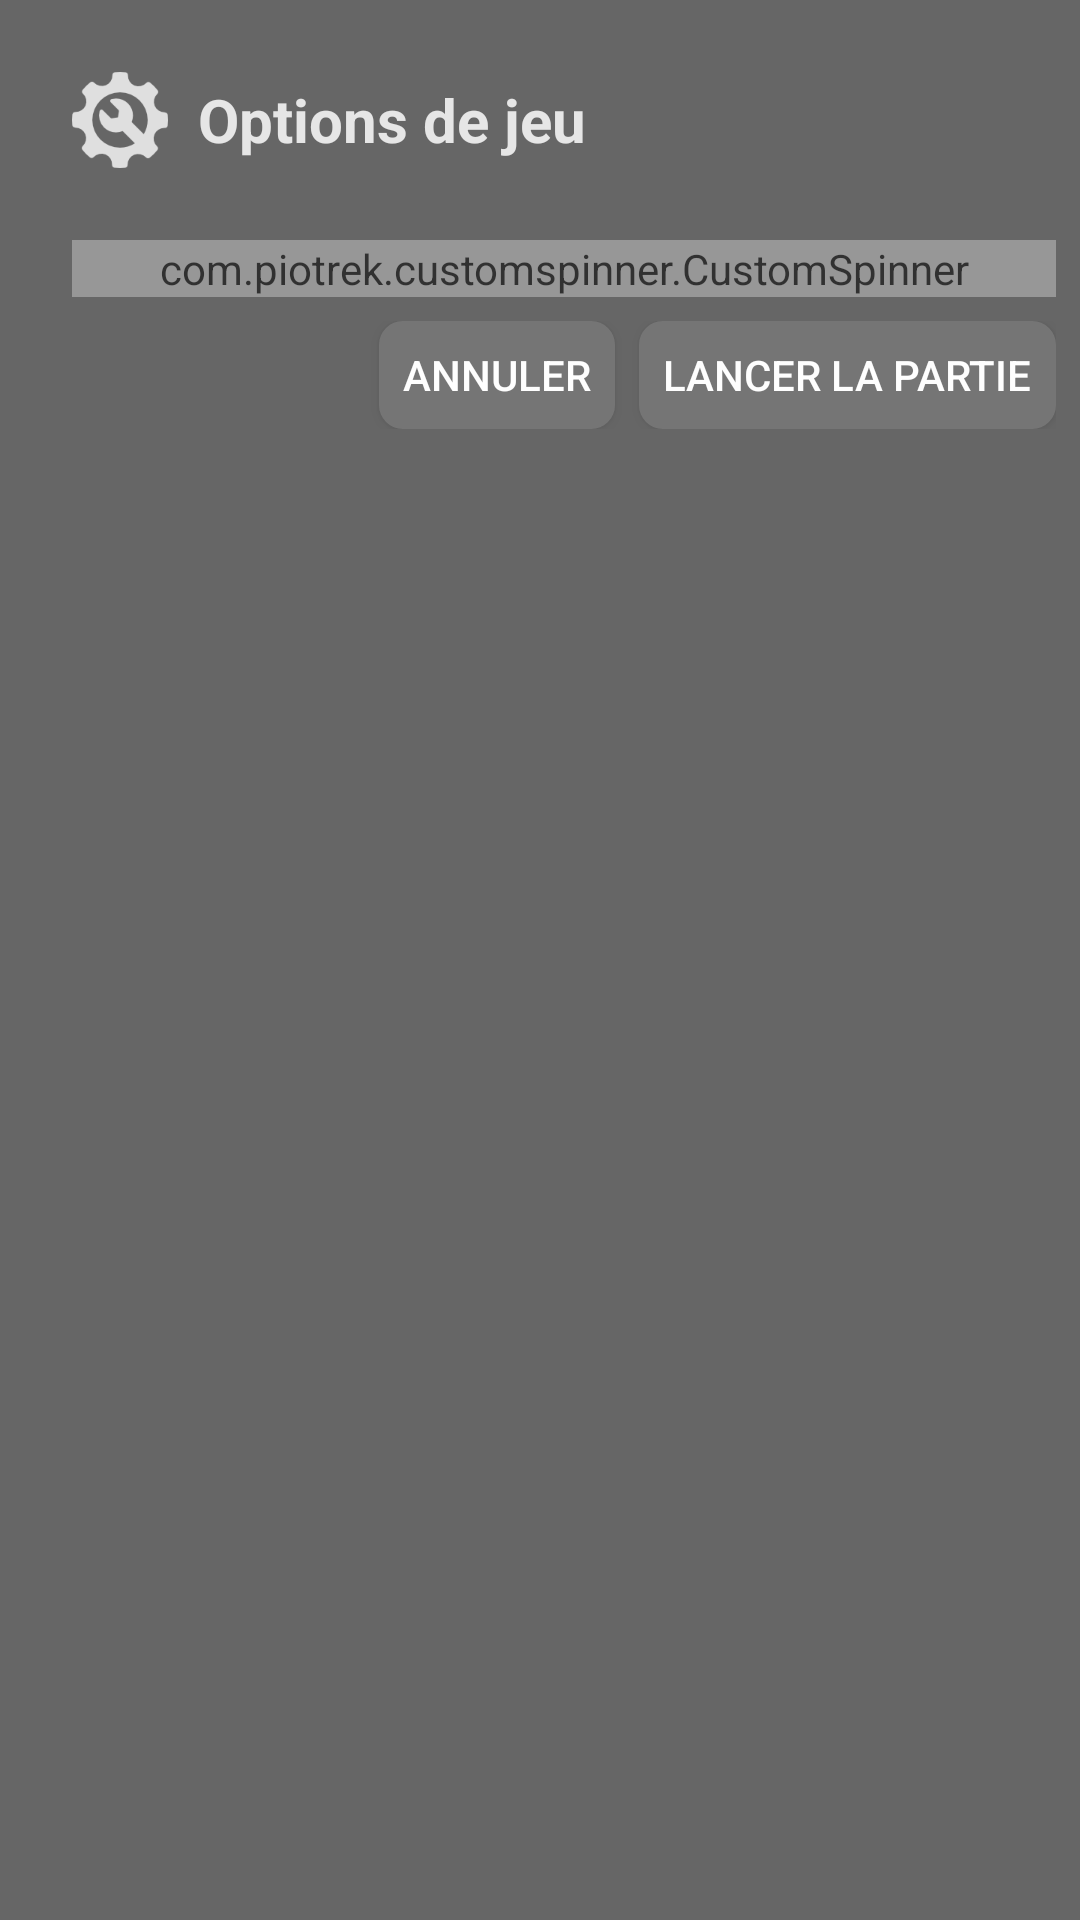

Layout XML and referenced resources for this Android screen:
<!-- AndroidManifest.xml: application theme AppTheme -->
<!-- res/layout/option_game_dialog.xml -->
<?xml version="1.0" encoding="utf-8"?>
<LinearLayout xmlns:android="http://schemas.android.com/apk/res/android"
    android:id="@+id/dialog_layout"
    android:orientation="vertical" android:layout_width="match_parent"
    android:layout_height="wrap_content"
    android:background="@color/dialogBackground"
    android:alpha="0.8">
    <LinearLayout
        android:layout_width="match_parent"
        android:layout_height="wrap_content"
        android:orientation="horizontal"
        android:padding="24dp"
        android:gravity="center_vertical">
        <ImageView
            android:layout_width="wrap_content"
            android:layout_height="32sp"
            android:src="@drawable/settings"
            android:adjustViewBounds="true"
            android:alpha="0.8"/>
        <TextView
            android:layout_marginLeft="10sp"
            android:layout_width="wrap_content"
            android:layout_height="wrap_content"
            android:textSize="20sp"
            android:textColor="#FFFFFF"
            android:text="@string/options_game_title"
            android:textStyle="bold"
            android:alpha="0.85"/>

    </LinearLayout>
    <ScrollView
        android:layout_width="match_parent"
        android:layout_height="wrap_content">
        <LinearLayout
            android:layout_width="match_parent"
            android:layout_height="wrap_content"
            android:orientation="vertical">
            <com.piotrek.customspinner.CustomSpinner
                android:id="@+id/spinnerMode"
                android:layout_width="match_parent"
                android:layout_height="wrap_content"
                android:background="#FFFFFF"
                android:layout_marginLeft="24dp"
                android:layout_marginRight="8dp"
                />

            <LinearLayout
                android:layout_width="match_parent"
                android:layout_height="wrap_content"
                android:paddingLeft="16dp"
                android:paddingBottom="8dp"
                android:paddingTop="8dp"
                android:paddingRight="8dp">
                <Space
                    android:layout_width="0dp"
                    android:layout_height="match_parent"
                    android:layout_weight="1"></Space>
                <Button
                    android:id="@+id/cancel_button"
                    android:layout_width="wrap_content"
                    android:layout_height="36dp"
                    android:minWidth="64dp"
                    android:text="@string/cancel"
                    android:padding="8dp"
                    android:background="@drawable/custom_button"
                    android:textColor="#FFFFFF"
                    android:layout_marginRight="8dp"/>
                <Button
                    android:id="@+id/launch_button"
                    android:layout_width="wrap_content"
                    android:layout_height="36dp"
                    android:minWidth="64dp"
                    android:text="@string/launch"
                    android:padding="8dp"
                    android:background="@drawable/custom_button"
                    android:textColor="#FFFFFF"/>
            </LinearLayout>
        </LinearLayout>
    </ScrollView>

</LinearLayout>
<!-- resources referenced by this layout -->
<resources>
  <color name="dialogBackground">#424242</color>
  <!-- drawable custom_button (drawable) -->
  <?xml version="1.0" encoding="utf-8"?>
  <selector xmlns:android="http://schemas.android.com/apk/res/android">
      <item android:state_pressed="true" >
          <shape>
          <corners android:radius="8dp"/>
          <solid android:color="#424242"/>
          </shape>
      </item>
  
      <item >
          <shape android:shape="rectangle"  >
              <corners android:radius="8dp"/>
              <solid android:color="#555555"/>
          </shape>
      </item>
  </selector>
  <!-- drawable settings: png bitmap (drawable, 3084 bytes) -->
  <string name="cancel">Annuler</string>
  <string name="launch">Lancer la partie</string>
  <string name="options_game_title">Options de jeu</string>
  <style name="AppTheme" parent="Theme.AppCompat.Light.DarkActionBar">
          <item name="windowNoTitle">true</item>
          <item name="windowActionBar">false</item>
          <item name="android:windowFullscreen">true</item>
          <item name="android:windowContentOverlay">@null</item>
      </style>
</resources>
